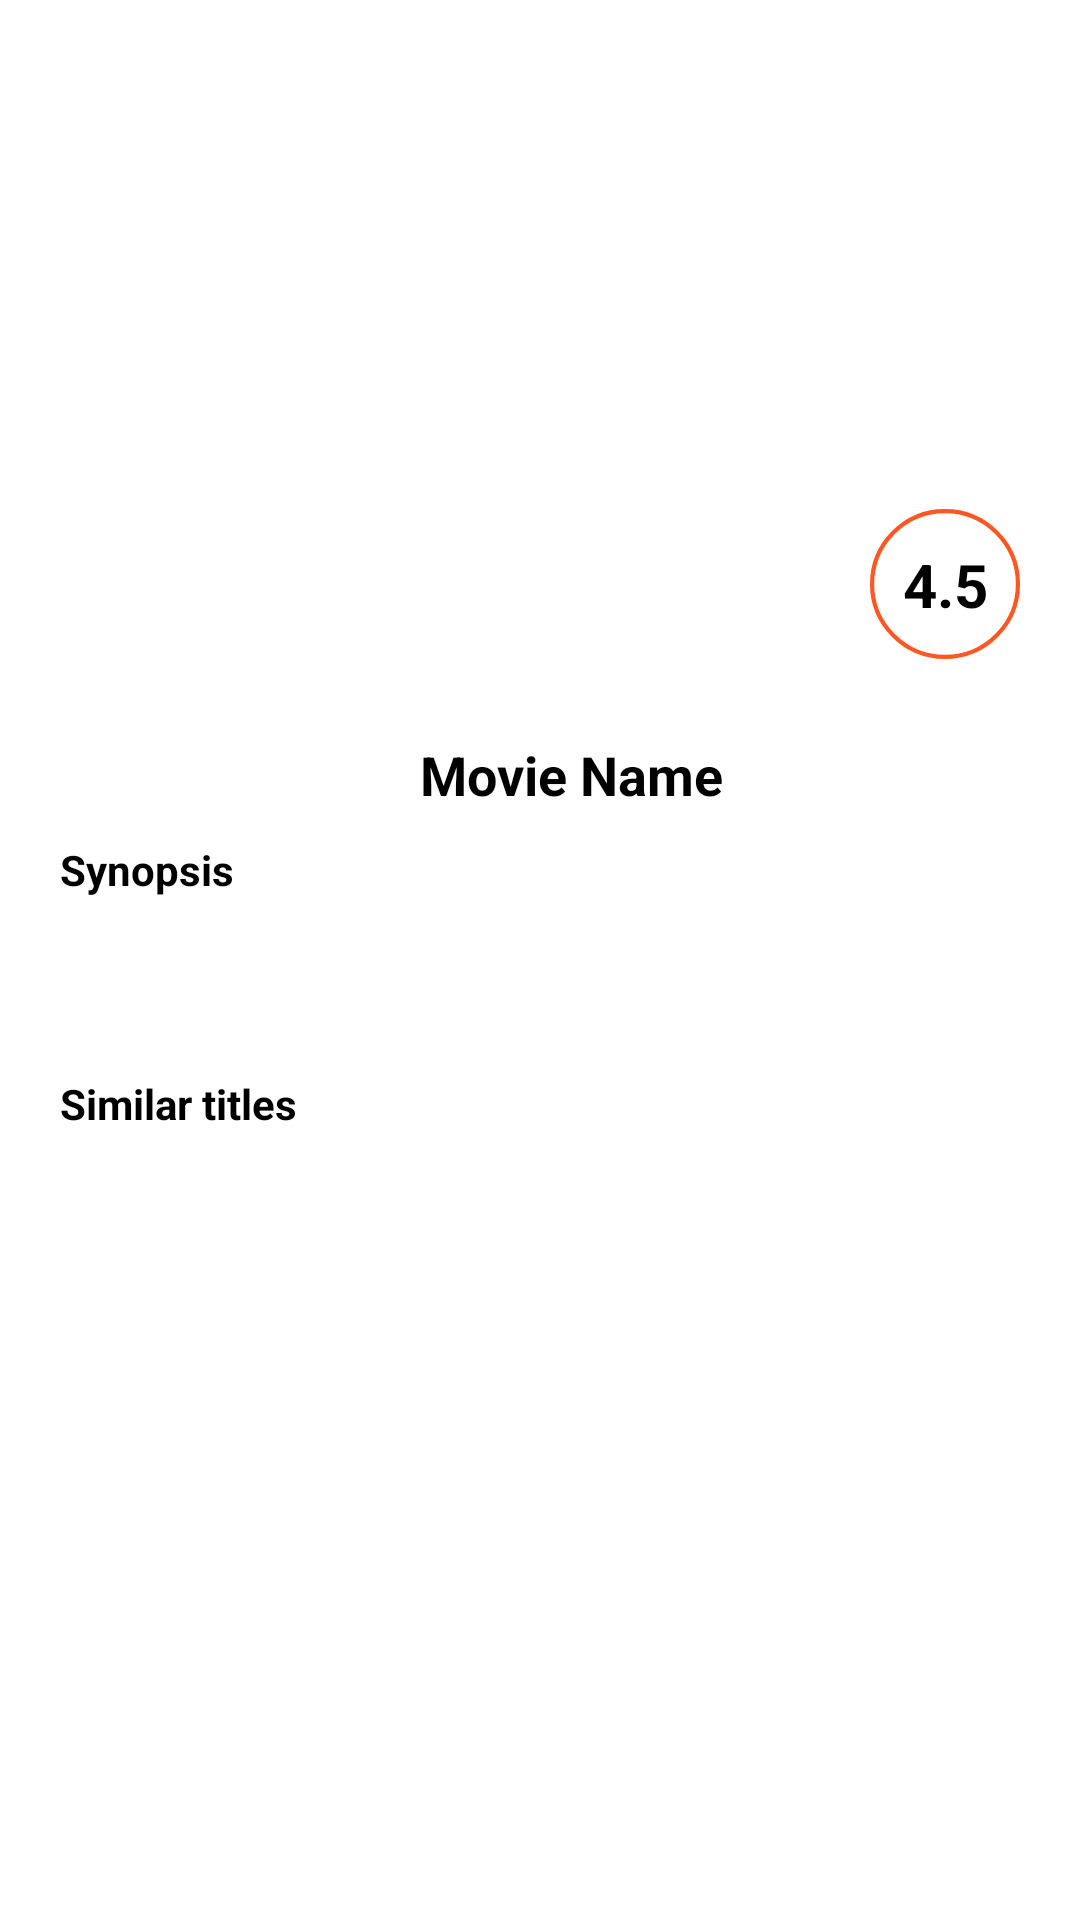

Write the Android layout XML for this screen, with the resource values it uses.
<!-- AndroidManifest.xml: application theme Theme.EvalFinaleAndroid -->
<!-- res/layout/fragment_detail.xml -->
<?xml version="1.0" encoding="utf-8"?>
<androidx.constraintlayout.widget.ConstraintLayout xmlns:android="http://schemas.android.com/apk/res/android"
    xmlns:tools="http://schemas.android.com/tools"
    android:layout_width="match_parent"
    android:layout_height="match_parent"
    xmlns:app="http://schemas.android.com/apk/res-auto"
    tools:context=".ui.detail.DetailFragment">

    <ImageView
        android:id="@+id/background_poster"
        android:layout_width="match_parent"
        android:layout_height="200dp"
        app:layout_constraintTop_toTopOf="parent" />

    <ImageButton
        android:id="@+id/back_button"
        android:layout_width="35dp"
        android:layout_height="35dp"
        app:layout_constraintTop_toTopOf="parent"
        app:layout_constraintStart_toStartOf="parent"
        android:src="@drawable/back_arrow_ico"
        android:background="@android:color/transparent"
        android:scaleType="fitXY"
        android:layout_marginStart="10dp"
        android:layout_marginTop="10dp"/>
    
    <ImageView
        android:id="@+id/movie_image"
        android:layout_width="100dp"
        android:layout_height="150dp"
        app:layout_constraintStart_toStartOf="parent"
        app:layout_constraintTop_toBottomOf="@id/background_poster"
        android:layout_marginStart="20dp"
        android:layout_marginTop="-80dp"/>

    <ImageView
        android:id="@+id/imageView"
        android:layout_width="50dp"
        android:layout_height="50dp"
        android:src="@drawable/circle_shape"
        app:layout_constraintBottom_toBottomOf="@id/background_poster"
        android:layout_marginBottom="-20dp"
        app:layout_constraintEnd_toEndOf="parent"
        android:layout_marginEnd="20dp"/>

    <TextView
        android:id="@+id/movie_review"
        android:layout_width="wrap_content"
        android:layout_height="wrap_content"
        android:layout_gravity="center"
        android:text="4.5"
        app:layout_constraintBottom_toBottomOf="@+id/imageView"
        app:layout_constraintEnd_toEndOf="parent"
        app:layout_constraintStart_toStartOf="@+id/imageView"
        app:layout_constraintTop_toTopOf="@+id/imageView"
        android:layout_marginEnd="20dp"
        android:textStyle="bold"
        android:textSize="20sp"
        android:textColor="@color/black"/>

    <TextView
        android:id="@+id/movie_name"
        android:layout_width="0dp"
        android:layout_height="wrap_content"
        app:layout_constraintStart_toEndOf="@id/movie_image"
        app:layout_constraintBottom_toBottomOf="@id/movie_image"
        android:layout_marginStart="20dp"
        android:text="Movie Name"
        android:ellipsize="end"
        android:maxLines="2"
        android:textStyle="bold"
        android:textColor="@color/black"
        android:textSize="18sp"
        app:layout_constraintEnd_toEndOf="parent"/>

    <TextView
        android:id="@+id/overview_title"
        android:layout_width="wrap_content"
        android:layout_height="wrap_content"
        android:text="Synopsis"
        app:layout_constraintTop_toBottomOf="@id/movie_image"
        app:layout_constraintStart_toStartOf="@id/movie_image"
        android:textColor="@color/black"
        android:textStyle="bold"
        android:layout_marginTop="10dp"/>
    
    <TextView
        android:id="@+id/movie_overview"
        android:layout_width="match_parent"
        android:layout_height="wrap_content"
        app:layout_constraintTop_toBottomOf="@id/overview_title"
        android:layout_marginTop="10dp"
        android:ellipsize="end"
        android:maxLines="8"
        android:layout_marginHorizontal="20dp"/>

    <TextView
        android:id="@+id/similar_title"
        android:layout_width="wrap_content"
        android:layout_height="wrap_content"
        app:layout_constraintTop_toBottomOf="@id/movie_overview"
        app:layout_constraintStart_toStartOf="@id/movie_overview"
        android:text="Similar titles"
        android:textStyle="bold"
        android:textColor="@color/black"
        android:layout_marginTop="30dp"/>
    
    <androidx.recyclerview.widget.RecyclerView
        android:id="@+id/similar_recycler_view"
        android:layout_width="match_parent"
        android:layout_height="wrap_content"
        app:layout_constraintTop_toBottomOf="@id/similar_title"
        android:layout_marginTop="10dp"/>

</androidx.constraintlayout.widget.ConstraintLayout>
<!-- resources referenced by this layout -->
<resources>
  <color name="black">#FF000000</color>
  <!-- drawable circle_shape (drawable) -->
  <?xml version="1.0" encoding="utf-8"?>
  <shape xmlns:android="http://schemas.android.com/apk/res/android"
      android:shape="oval">
      <solid android:color="@android:color/transparent" /> 
      <stroke
          android:width="2dp"
      android:color="#FF5722" />
      <size
          android:width="72dp"
          android:height="72dp" /> 
  </shape>
  <style name="Theme.EvalFinaleAndroid" parent="Theme.MaterialComponents.DayNight.DarkActionBar">
          
          <item name="colorPrimary">@color/purple_500</item>
          <item name="colorPrimaryVariant">@color/purple_700</item>
          <item name="colorOnPrimary">@color/white</item>
          
          <item name="colorSecondary">@color/teal_200</item>
          <item name="colorSecondaryVariant">@color/teal_700</item>
          <item name="colorOnSecondary">@color/black</item>
          
          <item name="android:statusBarColor">?attr/colorPrimaryVariant</item>
          
      </style>
  <color name="purple_500">#FF6200EE</color>
  <color name="purple_700">#FF3700B3</color>
  <color name="white">#FFFFFFFF</color>
  <color name="teal_200">#FF03DAC5</color>
  <color name="teal_700">#FF018786</color>
</resources>
